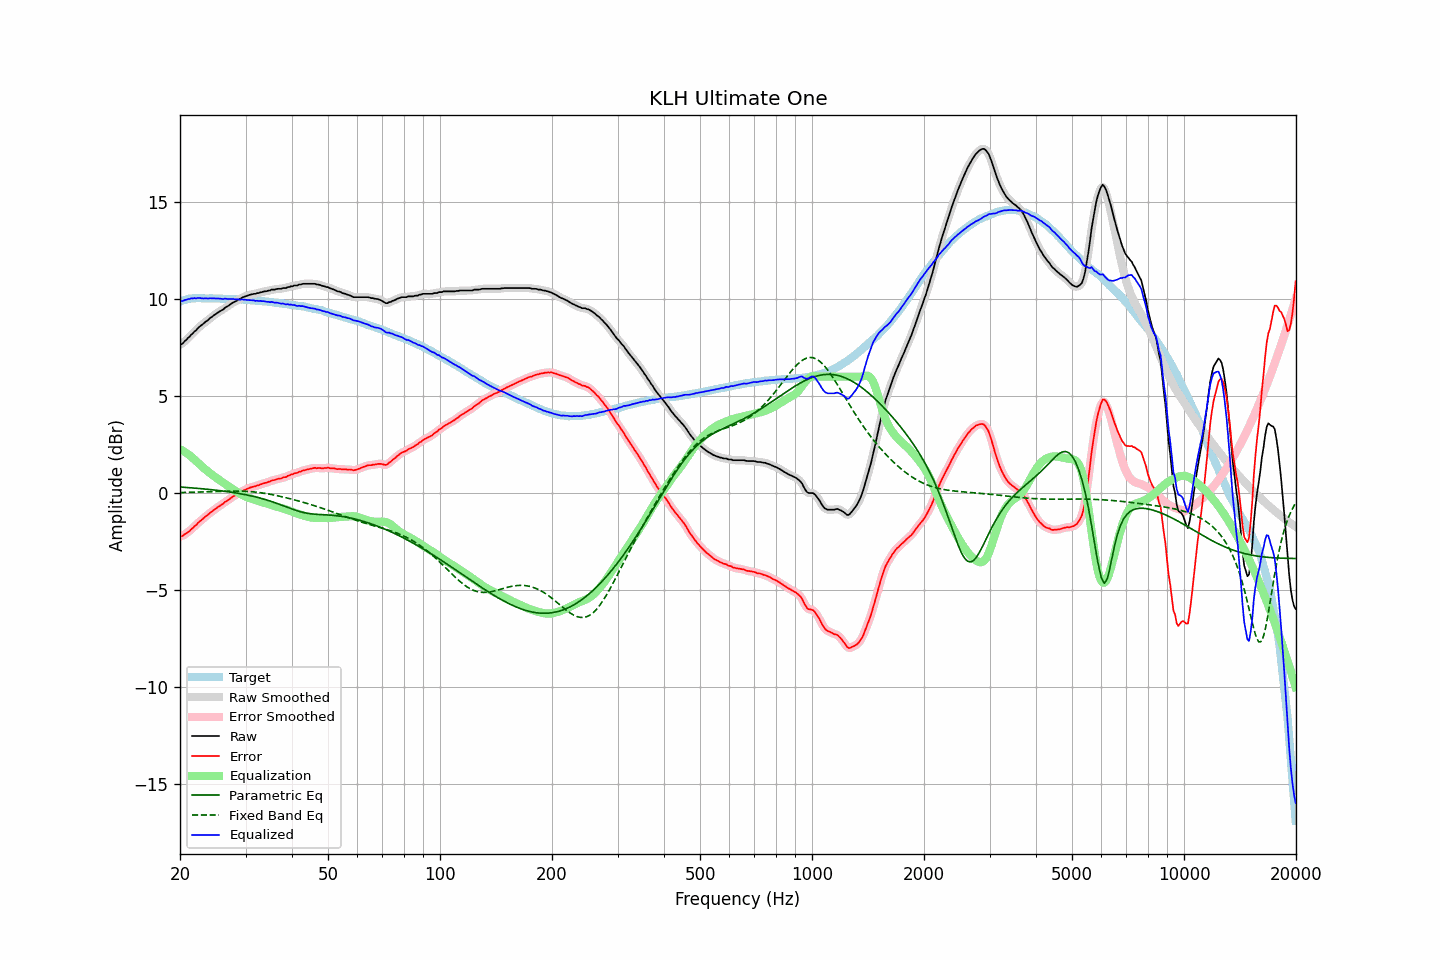

The file beside this chart, header and first rows:
frequency, raw, error, smoothed, error_smoothed, equalization, parametric_eq, fixed_band_eq, equalized_raw, equalized_smoothed, target
20.00, 7.65, -2.22, 7.64, -2.24, 2.26, 0.31, 0.03, 9.91, 9.90, 9.88
20.20, 7.67, -2.23, 7.69, -2.21, 2.22, 0.31, 0.03, 9.89, 9.91, 9.91
20.40, 7.74, -2.19, 7.76, -2.18, 2.17, 0.30, 0.03, 9.91, 9.92, 9.94
20.61, 7.84, -2.11, 7.83, -2.13, 2.12, 0.29, 0.03, 9.96, 9.94, 9.95
20.81, 7.90, -2.08, 7.91, -2.08, 2.06, 0.29, 0.03, 9.96, 9.97, 9.98
21.02, 8.00, -2.01, 7.99, -2.01, 2.00, 0.28, 0.04, 10.00, 10.00, 10.01
21.23, 8.06, -1.96, 8.07, -1.95, 1.94, 0.28, 0.04, 10.00, 10.01, 10.02
21.44, 8.17, -1.86, 8.16, -1.87, 1.88, 0.27, 0.04, 10.05, 10.04, 10.03
21.66, 8.23, -1.81, 8.24, -1.80, 1.80, 0.26, 0.04, 10.03, 10.04, 10.04
21.87, 8.33, -1.71, 8.32, -1.72, 1.72, 0.26, 0.04, 10.06, 10.05, 10.04
22.09, 8.39, -1.66, 8.40, -1.64, 1.64, 0.25, 0.05, 10.04, 10.05, 10.05
22.31, 8.49, -1.56, 8.49, -1.56, 1.57, 0.24, 0.05, 10.06, 10.06, 10.05
22.54, 8.57, -1.48, 8.56, -1.49, 1.49, 0.23, 0.05, 10.06, 10.05, 10.05
22.76, 8.63, -1.42, 8.63, -1.41, 1.42, 0.23, 0.06, 10.05, 10.05, 10.05
22.99, 8.69, -1.35, 8.70, -1.34, 1.34, 0.22, 0.06, 10.04, 10.04, 10.04
23.22, 8.76, -1.28, 8.76, -1.27, 1.27, 0.21, 0.06, 10.03, 10.04, 10.04
23.45, 8.84, -1.19, 8.83, -1.21, 1.20, 0.20, 0.06, 10.05, 10.03, 10.04
23.69, 8.89, -1.15, 8.90, -1.14, 1.14, 0.20, 0.07, 10.03, 10.04, 10.04
23.92, 8.96, -1.07, 8.97, -1.07, 1.07, 0.19, 0.07, 10.03, 10.04, 10.04
24.16, 9.04, -1.00, 9.03, -1.01, 1.01, 0.18, 0.07, 10.05, 10.04, 10.04
24.40, 9.09, -0.95, 9.10, -0.94, 0.94, 0.17, 0.08, 10.04, 10.04, 10.04
24.65, 9.16, -0.87, 9.16, -0.88, 0.88, 0.16, 0.08, 10.04, 10.04, 10.03
24.89, 9.21, -0.82, 9.22, -0.82, 0.82, 0.15, 0.08, 10.03, 10.03, 10.03
25.14, 9.27, -0.76, 9.27, -0.76, 0.76, 0.14, 0.08, 10.03, 10.03, 10.03
25.39, 9.33, -0.70, 9.33, -0.70, 0.70, 0.13, 0.09, 10.03, 10.03, 10.03
25.65, 9.38, -0.65, 9.38, -0.65, 0.64, 0.12, 0.09, 10.02, 10.02, 10.03
25.91, 9.43, -0.59, 9.43, -0.59, 0.59, 0.11, 0.09, 10.02, 10.02, 10.02
26.16, 9.47, -0.54, 9.49, -0.53, 0.53, 0.10, 0.09, 10.00, 10.02, 10.02
26.43, 9.56, -0.46, 9.54, -0.47, 0.47, 0.09, 0.10, 10.03, 10.01, 10.02
26.69, 9.60, -0.41, 9.60, -0.41, 0.41, 0.08, 0.10, 10.01, 10.01, 10.01
26.96, 9.65, -0.36, 9.66, -0.35, 0.35, 0.07, 0.10, 10.01, 10.01, 10.01
27.23, 9.71, -0.30, 9.71, -0.30, 0.30, 0.05, 0.10, 10.01, 10.01, 10.01
27.50, 9.77, -0.24, 9.77, -0.24, 0.24, 0.04, 0.10, 10.01, 10.01, 10.01
27.77, 9.82, -0.18, 9.82, -0.18, 0.19, 0.03, 0.10, 10.01, 10.00, 10.00
28.05, 9.86, -0.14, 9.87, -0.13, 0.13, 0.02, 0.10, 9.99, 10.00, 10.00
28.33, 9.90, -0.08, 9.91, -0.08, 0.08, 0.00, 0.10, 9.98, 9.99, 9.99
28.62, 9.96, -0.02, 9.95, -0.03, 0.03, -0.01, 0.10, 9.99, 9.98, 9.98
28.90, 9.99, 0.01, 10.00, 0.02, -0.02, -0.03, 0.10, 9.97, 9.98, 9.98
29.19, 10.04, 0.07, 10.04, 0.07, -0.07, -0.04, 0.10, 9.98, 9.98, 9.97
29.48, 10.09, 0.11, 10.08, 0.11, -0.11, -0.06, 0.10, 9.98, 9.97, 9.98
29.78, 10.12, 0.15, 10.12, 0.15, -0.15, -0.07, 0.09, 9.97, 9.97, 9.97
30.08, 10.15, 0.19, 10.15, 0.19, -0.19, -0.09, 0.09, 9.96, 9.97, 9.97
30.38, 10.18, 0.23, 10.18, 0.23, -0.22, -0.11, 0.08, 9.96, 9.96, 9.95
30.68, 10.21, 0.26, 10.21, 0.26, -0.26, -0.12, 0.08, 9.96, 9.95, 9.95
30.99, 10.23, 0.29, 10.23, 0.29, -0.28, -0.14, 0.07, 9.95, 9.95, 9.94
31.30, 10.25, 0.31, 10.25, 0.31, -0.31, -0.16, 0.07, 9.94, 9.94, 9.94
31.61, 10.27, 0.34, 10.27, 0.34, -0.34, -0.18, 0.06, 9.93, 9.93, 9.94
31.93, 10.27, 0.35, 10.28, 0.36, -0.37, -0.20, 0.05, 9.91, 9.92, 9.92
32.24, 10.31, 0.40, 10.30, 0.39, -0.39, -0.22, 0.04, 9.92, 9.91, 9.91
32.57, 10.31, 0.40, 10.32, 0.41, -0.42, -0.24, 0.03, 9.90, 9.91, 9.91
32.89, 10.35, 0.45, 10.35, 0.44, -0.44, -0.26, 0.02, 9.91, 9.90, 9.91
33.22, 10.36, 0.47, 10.37, 0.47, -0.47, -0.29, 0.01, 9.89, 9.90, 9.89
33.55, 10.39, 0.50, 10.39, 0.50, -0.50, -0.31, -0.01, 9.90, 9.89, 9.89
33.89, 10.40, 0.52, 10.40, 0.52, -0.52, -0.33, -0.02, 9.88, 9.88, 9.88
34.23, 10.41, 0.54, 10.42, 0.55, -0.55, -0.36, -0.03, 9.86, 9.86, 9.87
34.57, 10.44, 0.58, 10.43, 0.57, -0.58, -0.39, -0.05, 9.86, 9.86, 9.86
34.92, 10.44, 0.59, 10.46, 0.61, -0.60, -0.41, -0.06, 9.84, 9.85, 9.85
35.27, 10.49, 0.65, 10.47, 0.63, -0.63, -0.44, -0.08, 9.86, 9.84, 9.84
35.62, 10.49, 0.66, 10.49, 0.66, -0.66, -0.47, -0.09, 9.84, 9.83, 9.83
35.97, 10.49, 0.67, 10.51, 0.69, -0.68, -0.50, -0.11, 9.81, 9.83, 9.82
... 635 more rows
